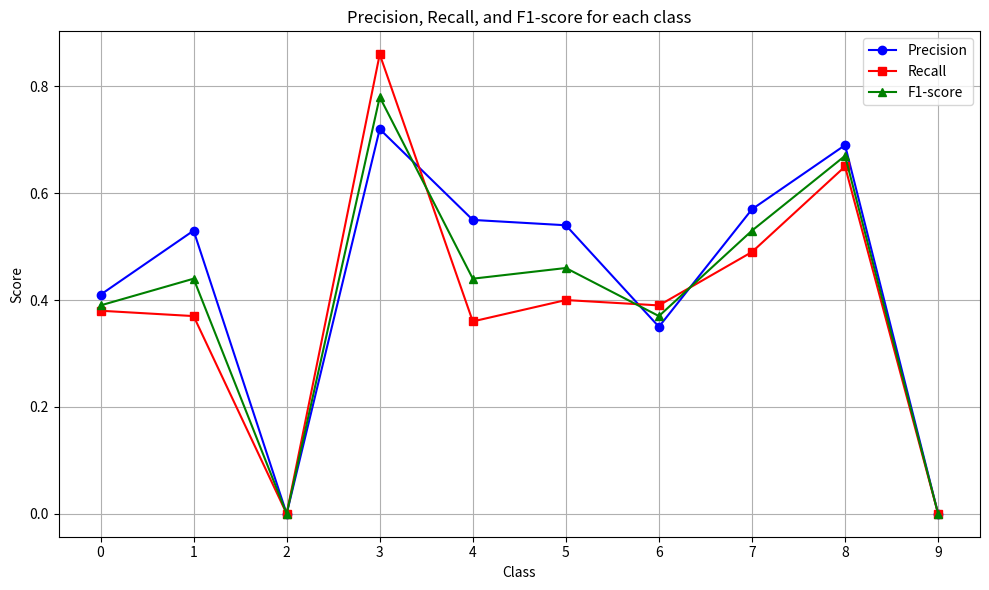

Python code for this plot:
import matplotlib.pyplot as plt

# Precision, recall, and F1-score for each class
precision = [0.41, 0.53, 0.00, 0.72, 0.55, 0.54, 0.35, 0.57, 0.69, 0.00]
recall = [0.38, 0.37, 0.00, 0.86, 0.36, 0.40, 0.39, 0.49, 0.65, 0.00]
f1_score = [0.39, 0.44, 0.00, 0.78, 0.44, 0.46, 0.37, 0.53, 0.67, 0.00]

# Class labels
classes = [str(i) for i in range(10)]

# Plot precision, recall, and F1-score for each class
plt.figure(figsize=(10, 6))

# Precision
plt.plot(classes, precision, marker='o', label='Precision', color='blue')
# Recall
plt.plot(classes, recall, marker='s', label='Recall', color='red')
# F1-score
plt.plot(classes, f1_score, marker='^', label='F1-score', color='green')

plt.title('Precision, Recall, and F1-score for each class')
plt.xlabel('Class')
plt.ylabel('Score')
plt.legend()
plt.xticks(classes)
plt.grid(True)
plt.tight_layout()

plt.show()
